Run: headless pygame with SDL's dummy video driver; simulated clock (each Clock.tick advances the game by its frame time, no real sleeping); random seed 0; keys injected as events and as key.get_pressed() state; no mouse input; restart key R tapped at the start of phases 3 and 4.
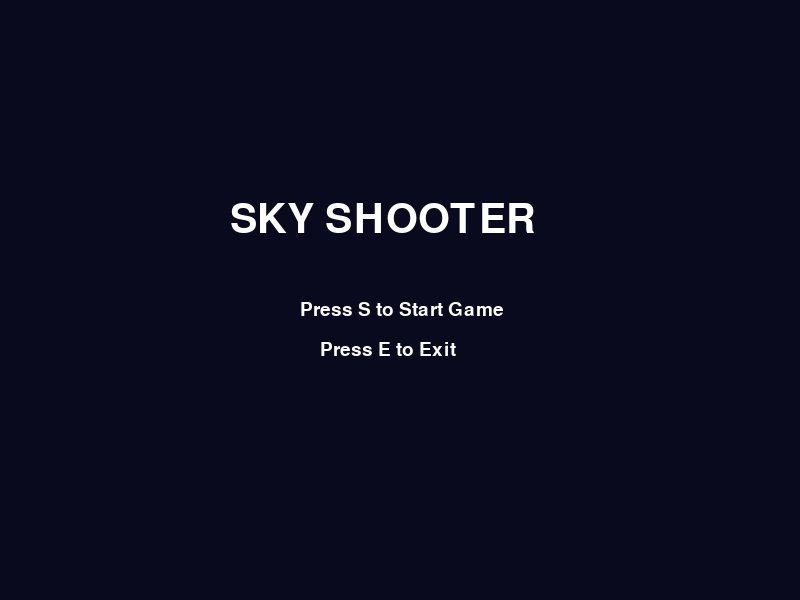
Frame 1 of 4 · flips 1–60 · no input
Frame 2 of 4 · flips 61–180 · tapped SPACE, RETURN · held RIGHT (→), D · screen unchanged from frame 1, image omitted
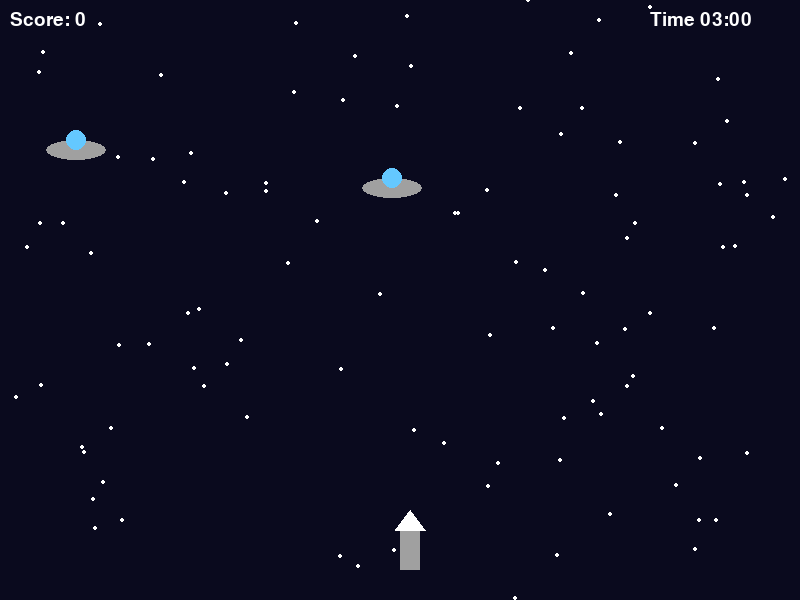
Frame 3 of 4 · flips 181–300 · tapped R · held DOWN (↓), S
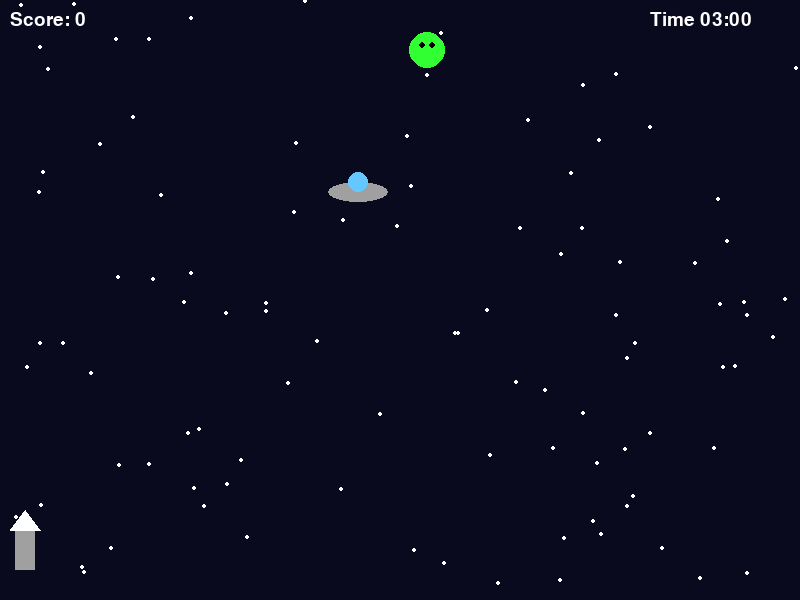
Frame 4 of 4 · flips 301–420 · tapped R · held LEFT (←), A, UP (↑), W

The pygame program that drew these frames:

import pygame
import random
import time
import sys

pygame.init()

WIDTH = 800
HEIGHT = 600

screen = pygame.display.set_mode((WIDTH, HEIGHT))
pygame.display.set_caption("Sky Shooter")

clock = pygame.time.Clock()

WHITE = (255,255,255)
BLACK = (0,0,0)
GRAY = (160,160,160)
RED = (255,60,60)
GREEN = (50,255,50)
BLUE = (100,200,255)
ORANGE = (255,150,0)

font = pygame.font.SysFont("Arial",28)
big_font = pygame.font.SysFont("Arial",60)

def reset_game():

    global player_x, player_y, bullets, lasers, enemies, explosions
    global score, start_time, game_over

    player_x = 380
    player_y = 520

    bullets = []
    lasers = []
    enemies = []
    explosions = []

    score = 0
    start_time = time.time()
    game_over = False

reset_game()

player_speed = 7
bullet_speed = 10
laser_speed = 15

# Space stars
stars = [[random.randint(0,WIDTH),random.randint(0,HEIGHT)] for _ in range(100)]

TIME_LIMIT = 180

menu = True
running = True

while running:

    clock.tick(60)

    # START MENU
    while menu:

        screen.fill((10,10,30))

        title = big_font.render("SKY SHOOTER",True,WHITE)
        start = font.render("Press S to Start Game",True,WHITE)
        exit_game = font.render("Press E to Exit",True,WHITE)

        screen.blit(title,(230,200))
        screen.blit(start,(300,300))
        screen.blit(exit_game,(320,340))

        pygame.display.update()

        for event in pygame.event.get():

            if event.type == pygame.QUIT:
                pygame.quit()
                sys.exit()

            if event.type == pygame.KEYDOWN:

                if event.key == pygame.K_s:
                    menu = False
                    reset_game()

                if event.key == pygame.K_e:
                    pygame.quit()
                    sys.exit()

    # TIMER
    if not game_over:
        elapsed = int(time.time() - start_time)
        remaining = max(0, TIME_LIMIT - elapsed)
    else:
        remaining = remaining

    if remaining == 0:
        game_over = True

    for event in pygame.event.get():

        if event.type == pygame.QUIT:
            running = False

        if event.type == pygame.KEYDOWN:

            if event.key == pygame.K_SPACE and not game_over:
                bullets.append([player_x+25, player_y])

            if event.key == pygame.K_l and not game_over:
                lasers.append([player_x+25, player_y])

            if event.key == pygame.K_r:
                reset_game()

    keys = pygame.key.get_pressed()

    if not game_over:

        if keys[pygame.K_LEFT] and player_x > 0:
            player_x -= player_speed

        if keys[pygame.K_RIGHT] and player_x < WIDTH-60:
            player_x += player_speed

    # Spawn enemies (slower)
    if random.randint(1,80) == 1 and not game_over:

        enemy_type = random.choice(["ufo","alien"])

        if enemy_type == "ufo":
            enemies.append({"x":random.randint(50,750),"y":0,"speed":2,"type":"ufo","hp":1})

        if enemy_type == "alien":
            enemies.append({"x":random.randint(50,750),"y":0,"speed":1.5,"type":"alien","hp":2})

    # Move bullets
    for bullet in bullets:
        bullet[1] -= bullet_speed

    bullets = [b for b in bullets if b[1] > 0]

    # Move lasers
    for laser in lasers:
        laser[1] -= laser_speed

    lasers = [l for l in lasers if l[1] > 0]

    # Move enemies
    for enemy in enemies:

        enemy["y"] += enemy["speed"]
        enemy["x"] += random.randint(-1,1)

        if abs(enemy["x"]-player_x) < 40 and abs(enemy["y"]-player_y) < 40:
            game_over = True

    # Bullet collision
    for enemy in enemies[:]:
        for bullet in bullets[:]:

            if abs(enemy["x"]-bullet[0]) < 35 and abs(enemy["y"]-bullet[1]) < 35:

                enemy["hp"] -= 1
                bullets.remove(bullet)

                if enemy["hp"] <= 0:
                    enemies.remove(enemy)
                    explosions.append([enemy["x"],enemy["y"],20])
                    score += 1

                break

    # Laser collision
    for enemy in enemies[:]:
        for laser in lasers[:]:

            if abs(enemy["x"]-laser[0]) < 40 and abs(enemy["y"]-laser[1]) < 40:

                enemies.remove(enemy)
                lasers.remove(laser)
                explosions.append([enemy["x"],enemy["y"],20])
                score += 2
                break

    # Update explosions
    for exp in explosions[:]:
        exp[2] += 3
        if exp[2] > 40:
            explosions.remove(exp)

    # Move stars
    for star in stars:
        star[1] += 1
        if star[1] > HEIGHT:
            star[0] = random.randint(0,WIDTH)
            star[1] = 0

    # Background
    screen.fill((10,10,30))

    for star in stars:
        pygame.draw.circle(screen,WHITE,(star[0],star[1]),2)

    # Spaceship
    pygame.draw.rect(screen,GRAY,(player_x+20,player_y+10,20,40))
    pygame.draw.polygon(screen,WHITE,[
        (player_x+30,player_y-10),
        (player_x+15,player_y+10),
        (player_x+45,player_y+10)
    ])

    # Bullets
    for bullet in bullets:
        pygame.draw.rect(screen,WHITE,(bullet[0],bullet[1],5,15))

    # Lasers
    for laser in lasers:
        pygame.draw.rect(screen,BLUE,(laser[0],laser[1],6,20))

    # Enemies
    for enemy in enemies:

        x = enemy["x"]
        y = enemy["y"]

        if enemy["type"] == "ufo":
            pygame.draw.ellipse(screen,GRAY,(x-20,y+10,60,20))
            pygame.draw.circle(screen,BLUE,(x+10,y+10),10)

        if enemy["type"] == "alien":
            pygame.draw.circle(screen,GREEN,(x,y+20),18)
            pygame.draw.circle(screen,BLACK,(x-5,y+15),3)
            pygame.draw.circle(screen,BLACK,(x+5,y+15),3)

    # Explosion
    for exp in explosions:
        pygame.draw.circle(screen,ORANGE,(exp[0],exp[1]),exp[2])

    # Score
    score_text = font.render("Score: "+str(score),True,WHITE)
    screen.blit(score_text,(10,10))

    # Timer
    minutes = remaining // 60
    seconds = remaining % 60
    timer = font.render(f"Time {minutes:02}:{seconds:02}",True,WHITE)
    screen.blit(timer,(650,10))

    if game_over:

        over = big_font.render("GAME OVER",True,RED)
        restart = font.render("Press R to Restart",True,WHITE)

        screen.blit(over,(250,250))
        screen.blit(restart,(300,330))

    pygame.display.update()

pygame.quit()
